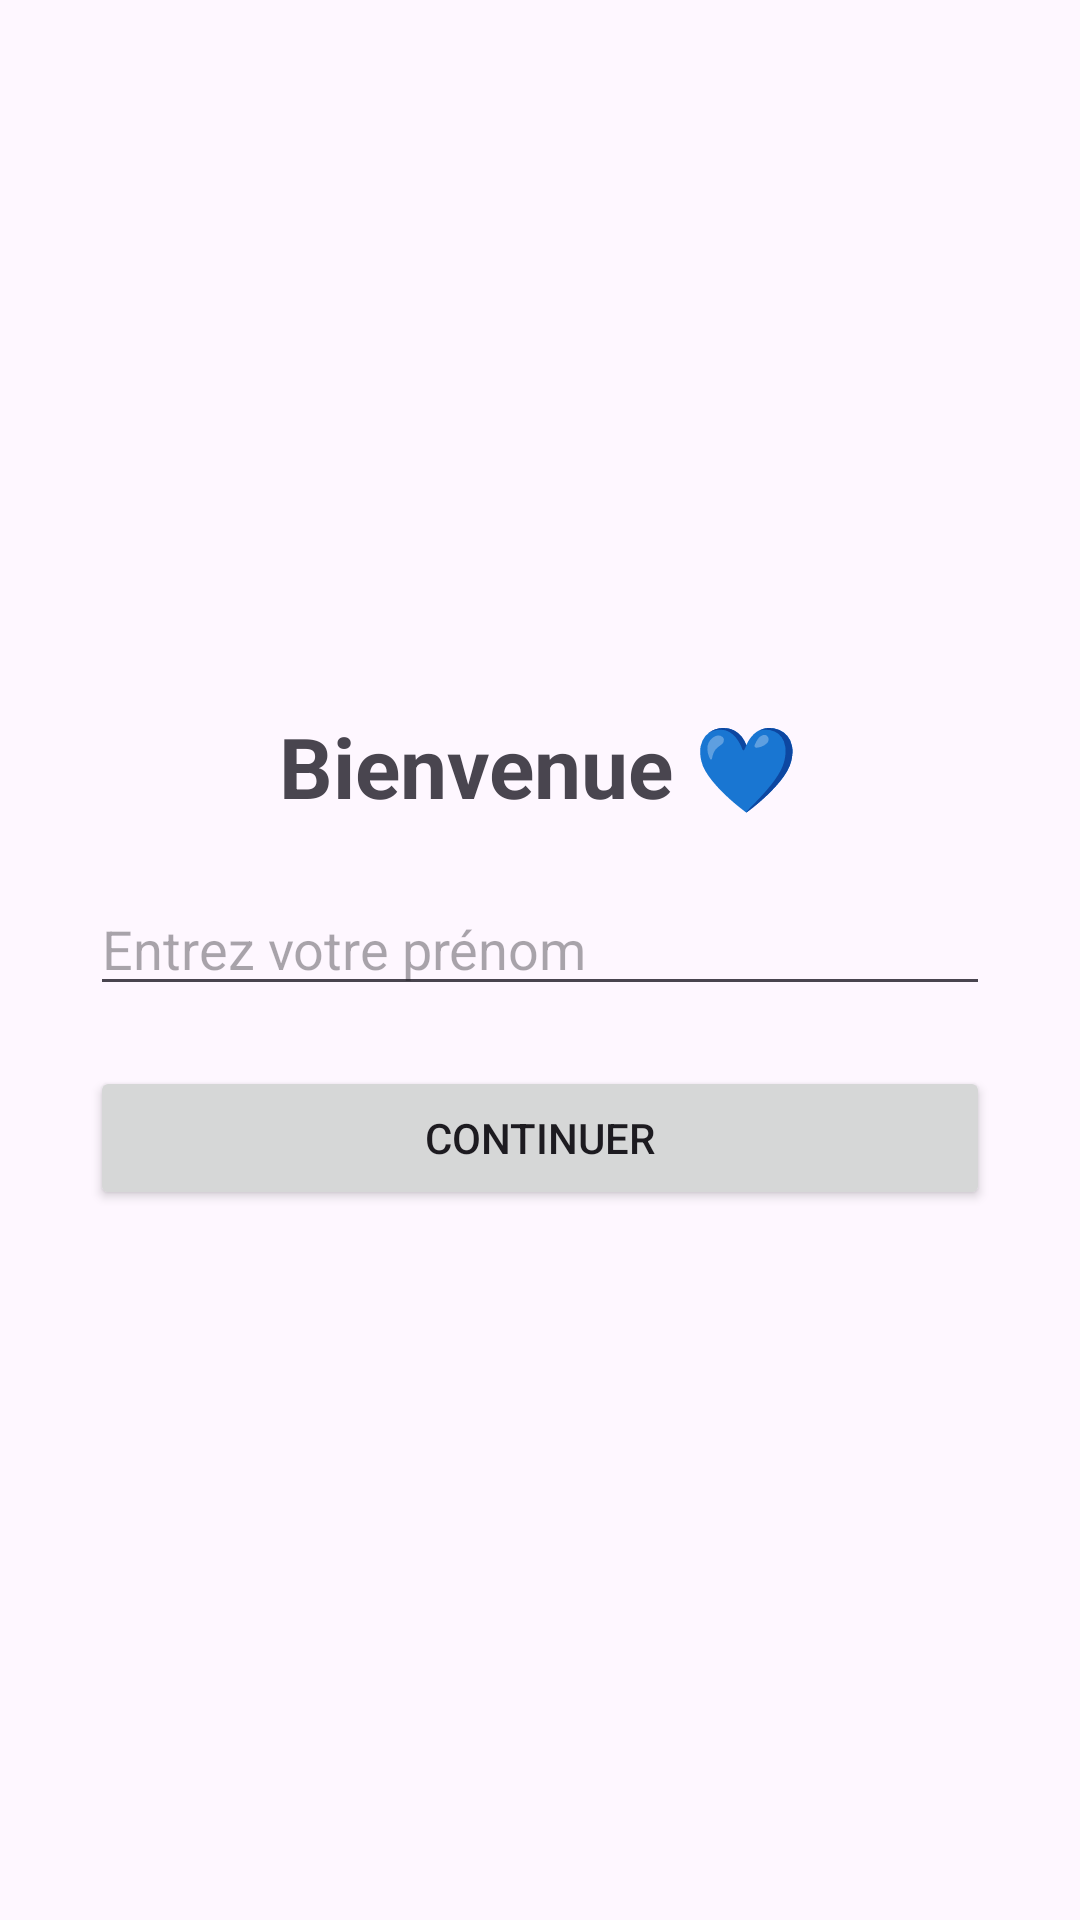

Write the Android layout XML for this screen, with the resource values it uses.
<!-- AndroidManifest.xml: application theme Theme.EduRelax -->
<!-- res/layout/activity_welcome.xml -->
<?xml version="1.0" encoding="utf-8"?>
<LinearLayout xmlns:android="http://schemas.android.com/apk/res/android"
    android:layout_width="match_parent"
    android:layout_height="match_parent"
    android:gravity="center"
    android:orientation="vertical"
    android:padding="30dp">

    <TextView
        android:layout_width="wrap_content"
        android:layout_height="wrap_content"
        android:text="Bienvenue 💙"
        android:textSize="28sp"
        android:textStyle="bold"/>

    <EditText
        android:id="@+id/editName"
        android:layout_width="match_parent"
        android:layout_height="wrap_content"
        android:hint="Entrez votre prénom"
        android:layout_marginTop="20dp"/>

    <Button
        android:id="@+id/btnContinue"
        android:layout_width="match_parent"
        android:layout_height="wrap_content"
        android:text="Continuer"
        android:layout_marginTop="20dp"/>

</LinearLayout>
<!-- resources referenced by this layout -->
<resources>
  <style name="Theme.EduRelax" parent="Base.Theme.EduRelax" />
  <style name="Base.Theme.EduRelax" parent="Theme.Material3.DayNight.NoActionBar">
          
          
      </style>
</resources>
